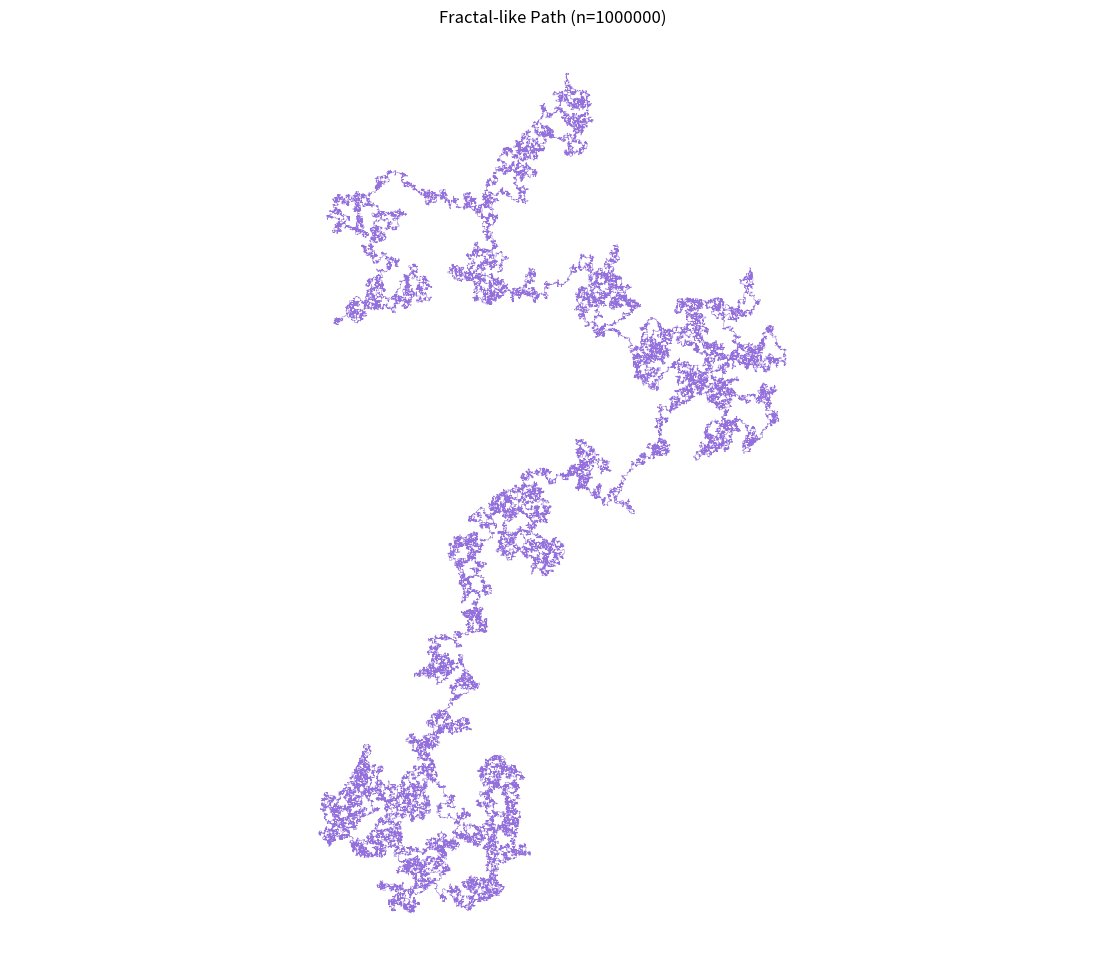

Generate this figure with matplotlib:
import matplotlib.pyplot as plt
import random

def generate_fractal_like_path(num_points=1000000, step=1):
    x, y = 0, 0
    direction = (1, 0)
    path = [(x, y)]
    visited = {(x, y)}  

    directions = [(1, 0), (0, 1), (-1, 0), (0, -1)]

    while len(path) < num_points:
        if random.random() < 0.2:
            turn = random.choice([-1, 1])
            idx = directions.index(direction)
            direction = directions[(idx + turn) % 4]

        dx, dy = direction
        next_x = x + dx * step
        next_y = y + dy * step
        next_point = (next_x, next_y)

        if next_point not in visited:
            x, y = next_x, next_y
            path.append((x, y))
            visited.add((x, y))
        else:
            available_directions = []
            for dx, dy in directions:
                test_x = x + dx * step
                test_y = y + dy * step
                if (test_x, test_y) not in visited:
                    available_directions.append((dx, dy))

            if available_directions:
                direction = random.choice(available_directions)
                x += direction[0] * step
                y += direction[1] * step
                path.append((x, y))
                visited.add((x, y))
            else:
                if len(path) > 1:
                    path.pop()  
                    x, y = path[-1]  
                else:
                    break

    return path

def draw_path(path, title="Fractal-like Path"):
    x, y = zip(*path)
    plt.figure(figsize=(14, 12))
    plt.plot(x, y, linewidth=0.3, color='mediumpurple')
    plt.title(f"{title} (n={len(path)})")
    plt.axis("equal")
    plt.axis("off")
    plt.show()

if __name__ == "__main__":
    path = generate_fractal_like_path(num_points=1000000, step=1)
    draw_path(path)
